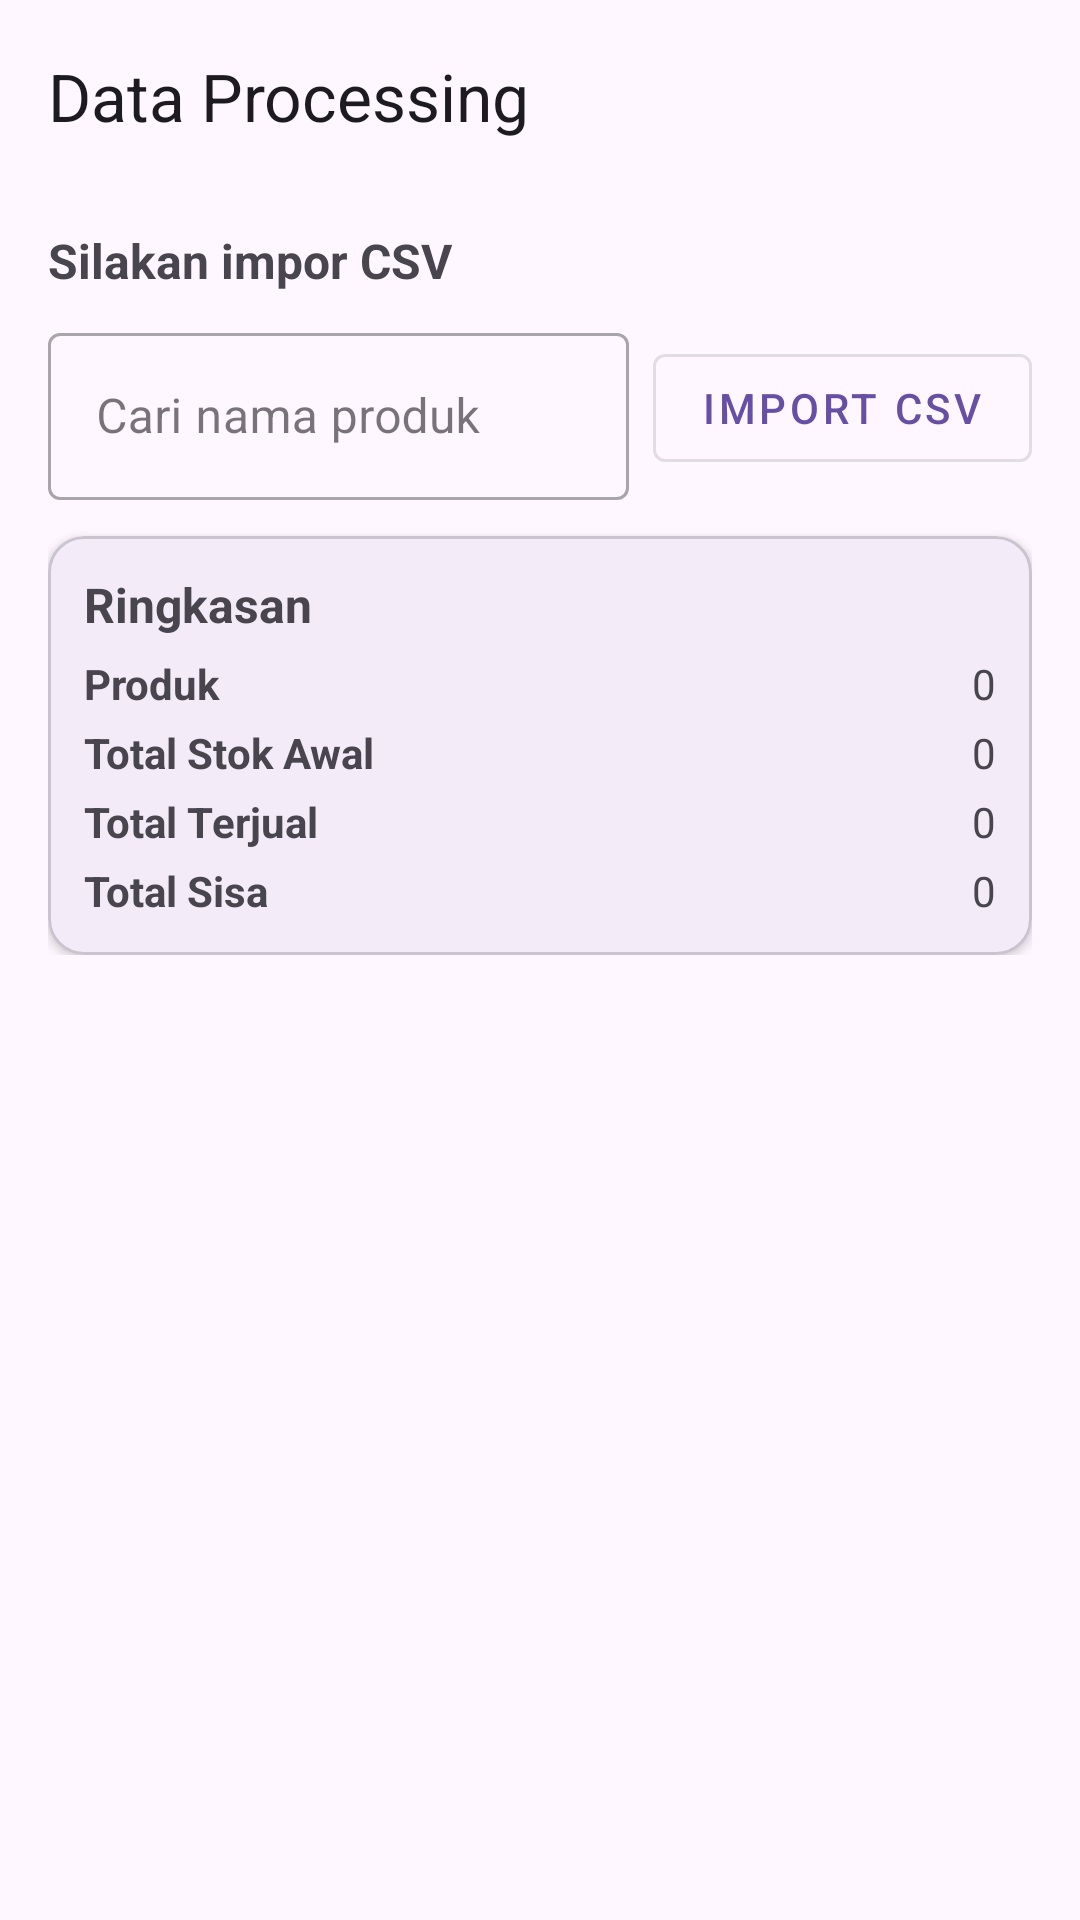

Android layout source for this screen:
<!-- AndroidManifest.xml: application theme Theme.AssessmentTestEratani -->
<!-- res/layout/activity_data_processing.xml -->
<?xml version="1.0" encoding="utf-8"?>
<androidx.constraintlayout.widget.ConstraintLayout xmlns:android="http://schemas.android.com/apk/res/android"
    xmlns:app="http://schemas.android.com/apk/res-auto"
    xmlns:tools="http://schemas.android.com/tools"
    android:id="@+id/main"
    android:layout_width="match_parent"
    android:layout_height="match_parent"
    tools:context=".ui.dataProcessing.DataProcessingActivity">

    <com.google.android.material.appbar.MaterialToolbar
        android:id="@+id/toolbar"
        android:layout_width="0dp"
        android:layout_height="?attr/actionBarSize"
        app:layout_constraintEnd_toEndOf="parent"
        app:layout_constraintStart_toStartOf="parent"
        app:layout_constraintTop_toTopOf="parent"
        app:navigationIcon="@drawable/ic_back"
        app:title="Data Processing"
        app:titleCentered="false" />

    <LinearLayout
        android:id="@+id/controls"
        android:layout_width="0dp"
        android:layout_height="wrap_content"
        android:orientation="vertical"
        android:paddingStart="16dp"
        android:paddingTop="12dp"
        android:paddingEnd="16dp"
        android:paddingBottom="12dp"
        app:layout_constraintEnd_toEndOf="parent"
        app:layout_constraintStart_toStartOf="parent"
        app:layout_constraintTop_toBottomOf="@id/toolbar">

        <TextView
            android:id="@+id/tvRangeTitle"
            android:layout_width="match_parent"
            android:layout_height="wrap_content"
            android:text="@string/lbl_please_import_csv"
            android:textSize="16sp"
            android:textStyle="bold" />

        <LinearLayout
            android:layout_width="match_parent"
            android:layout_height="wrap_content"
            android:layout_marginTop="8dp"
            android:gravity="center_vertical"
            android:orientation="horizontal">

            <com.google.android.material.textfield.TextInputLayout
                android:id="@+id/tilSearch"
                style="@style/Widget.MaterialComponents.TextInputLayout.OutlinedBox"
                android:layout_width="0dp"
                android:layout_height="wrap_content"
                android:layout_weight="1"
                android:hint="@string/lbl_search_product_name">

                <com.google.android.material.textfield.TextInputEditText
                    android:id="@+id/etSearch"
                    android:layout_width="match_parent"
                    android:layout_height="wrap_content"
                    android:imeOptions="actionDone"
                    android:singleLine="true" />
            </com.google.android.material.textfield.TextInputLayout>

            <com.google.android.material.button.MaterialButton
                android:id="@+id/btnImportCsv"
                style="@style/Widget.MaterialComponents.Button.OutlinedButton"
                android:layout_width="wrap_content"
                android:layout_height="wrap_content"
                android:layout_marginStart="8dp"
                android:text="@string/lbl_import_csv" />
        </LinearLayout>

        <com.google.android.material.card.MaterialCardView
            android:id="@+id/cardSummary"
            android:layout_width="match_parent"
            android:layout_height="wrap_content"
            android:layout_marginTop="12dp"
            app:cardCornerRadius="12dp"
            app:cardElevation="2dp">

            <LinearLayout
                android:layout_width="match_parent"
                android:layout_height="wrap_content"
                android:orientation="vertical"
                android:padding="12dp">

                <TextView
                    android:layout_width="wrap_content"
                    android:layout_height="wrap_content"
                    android:text="@string/lbl_summary"
                    android:textSize="16sp"
                    android:textStyle="bold" />

                <LinearLayout
                    android:layout_width="match_parent"
                    android:layout_height="wrap_content"
                    android:layout_marginTop="6dp"
                    android:orientation="horizontal">

                    <TextView
                        android:layout_width="0dp"
                        android:layout_height="wrap_content"
                        android:layout_weight="1"
                        android:text="@string/lbl_product"
                        android:textStyle="bold" />

                    <TextView
                        android:id="@+id/tvSummaryProducts"
                        android:layout_width="wrap_content"
                        android:layout_height="wrap_content"
                        android:text="0" />
                </LinearLayout>

                <LinearLayout
                    android:layout_width="match_parent"
                    android:layout_height="wrap_content"
                    android:layout_marginTop="4dp"
                    android:orientation="horizontal">

                    <TextView
                        android:layout_width="0dp"
                        android:layout_height="wrap_content"
                        android:layout_weight="1"
                        android:text="@string/lbl_initial_stock_total"
                        android:textStyle="bold" />

                    <TextView
                        android:id="@+id/tvSummaryInitial"
                        android:layout_width="wrap_content"
                        android:layout_height="wrap_content"
                        android:text="0" />
                </LinearLayout>

                <LinearLayout
                    android:layout_width="match_parent"
                    android:layout_height="wrap_content"
                    android:layout_marginTop="4dp"
                    android:orientation="horizontal">

                    <TextView
                        android:layout_width="0dp"
                        android:layout_height="wrap_content"
                        android:layout_weight="1"
                        android:text="@string/lbl_total_sold"
                        android:textStyle="bold" />

                    <TextView
                        android:id="@+id/tvSummarySold"
                        android:layout_width="wrap_content"
                        android:layout_height="wrap_content"
                        android:text="0" />
                </LinearLayout>

                <LinearLayout
                    android:layout_width="match_parent"
                    android:layout_height="wrap_content"
                    android:layout_marginTop="4dp"
                    android:orientation="horizontal">

                    <TextView
                        android:layout_width="0dp"
                        android:layout_height="wrap_content"
                        android:layout_weight="1"
                        android:text="@string/lbl_total_remaining"
                        android:textStyle="bold" />

                    <TextView
                        android:id="@+id/tvSummaryFinal"
                        android:layout_width="wrap_content"
                        android:layout_height="wrap_content"
                        android:text="0" />
                </LinearLayout>

            </LinearLayout>

        </com.google.android.material.card.MaterialCardView>

    </LinearLayout>

    <androidx.recyclerview.widget.RecyclerView
        android:id="@+id/rvStock"
        android:layout_width="0dp"
        android:layout_height="0dp"
        android:paddingStart="16dp"
        android:paddingEnd="16dp"
        app:layoutManager="androidx.recyclerview.widget.LinearLayoutManager"
        app:layout_constraintBottom_toBottomOf="parent"
        app:layout_constraintEnd_toEndOf="parent"
        app:layout_constraintStart_toStartOf="parent"
        app:layout_constraintTop_toBottomOf="@+id/controls"
        tools:listitem="@layout/item_stock_row" />

    <ProgressBar
        android:id="@+id/progress"
        style="?android:attr/progressBarStyleLarge"
        android:layout_width="48dp"
        android:layout_height="48dp"
        android:visibility="gone"
        app:layout_constraintBottom_toBottomOf="parent"
        app:layout_constraintEnd_toEndOf="parent"
        app:layout_constraintStart_toStartOf="parent"
        app:layout_constraintTop_toTopOf="parent" />

    <TextView
        android:id="@+id/emptyView"
        android:layout_width="wrap_content"
        android:layout_height="wrap_content"
        android:gravity="center"
        android:text="@string/lbl_no_data"
        android:textAlignment="center"
        android:visibility="gone"
        app:layout_constraintBottom_toBottomOf="@id/rvStock"
        app:layout_constraintEnd_toEndOf="parent"
        app:layout_constraintStart_toStartOf="parent"
        app:layout_constraintTop_toTopOf="@id/rvStock" />

</androidx.constraintlayout.widget.ConstraintLayout>
<!-- res/layout/item_stock_row.xml (included above) -->
<?xml version="1.0" encoding="utf-8"?>
<com.google.android.material.card.MaterialCardView xmlns:android="http://schemas.android.com/apk/res/android"
    xmlns:app="http://schemas.android.com/apk/res-auto"
    android:layout_width="match_parent"
    android:layout_height="wrap_content"
    xmlns:tools="http://schemas.android.com/tools"
    android:layout_marginTop="8dp"
    app:cardElevation="1dp"
    app:cardCornerRadius="12dp">

    <LinearLayout
        android:layout_width="match_parent"
        android:layout_height="wrap_content"
        android:orientation="vertical"
        android:padding="12dp">

        <TextView
            android:id="@+id/tvName"
            android:layout_width="match_parent"
            android:layout_height="wrap_content"
            tools:text="Nama Produk"
            android:textStyle="bold"
            android:textSize="16sp" />

        <TextView
            android:id="@+id/tvCode"
            android:layout_width="match_parent"
            android:layout_height="wrap_content"
            tools:text="SKU-XXXX"
            android:textSize="12sp" />

        <LinearLayout
            android:layout_width="match_parent"
            android:layout_height="wrap_content"
            android:orientation="horizontal"
            android:layout_marginTop="8dp">

            <TextView
                android:layout_width="0dp"
                android:layout_height="wrap_content"
                android:layout_weight="1"
                android:text="@string/lbl_initial_stock" />
            <TextView
                android:id="@+id/tvInitial"
                android:layout_width="wrap_content"
                android:layout_height="wrap_content"
                tools:text="0" />
        </LinearLayout>

        <LinearLayout
            android:layout_width="match_parent"
            android:layout_height="wrap_content"
            android:orientation="horizontal"
            android:layout_marginTop="2dp">

            <TextView
                android:layout_width="0dp"
                android:layout_height="wrap_content"
                android:layout_weight="1"
                android:text="@string/lbl_sold_month" />
            <TextView
                android:id="@+id/tvSold"
                android:layout_width="wrap_content"
                android:layout_height="wrap_content"
                tools:text="0" />
        </LinearLayout>

        <LinearLayout
            android:layout_width="match_parent"
            android:layout_height="wrap_content"
            android:orientation="horizontal"
            android:layout_marginTop="2dp">

            <TextView
                android:layout_width="0dp"
                android:layout_height="wrap_content"
                android:layout_weight="1"
                android:text="@string/lbl_remaining_stock" />
            <TextView
                android:id="@+id/tvFinal"
                android:layout_width="wrap_content"
                android:layout_height="wrap_content"
                tools:text="0"
                android:textStyle="bold" />
        </LinearLayout>

    </LinearLayout>
</com.google.android.material.card.MaterialCardView>
<!-- resources referenced by this layout -->
<resources>
  <string name="lbl_import_csv">Import CSV</string>
  <string name="lbl_initial_stock">Stok Awal</string>
  <string name="lbl_initial_stock_total">Total Stok Awal</string>
  <string name="lbl_no_data">No data</string>
  <string name="lbl_please_import_csv">Silakan impor CSV</string>
  <string name="lbl_product">Produk</string>
  <string name="lbl_remaining_stock">Sisa Stok</string>
  <string name="lbl_search_product_name">Cari nama produk</string>
  <string name="lbl_sold_month">Terjual (bulan)</string>
  <string name="lbl_summary">Ringkasan</string>
  <string name="lbl_total_remaining">Total Sisa</string>
  <string name="lbl_total_sold">Total Terjual</string>
  <style name="Theme.AssessmentTestEratani" parent="Base.Theme.AssessmentTestEratani" />
  <style name="Base.Theme.AssessmentTestEratani" parent="Theme.Material3.DayNight.NoActionBar">
          
          
      </style>
</resources>
